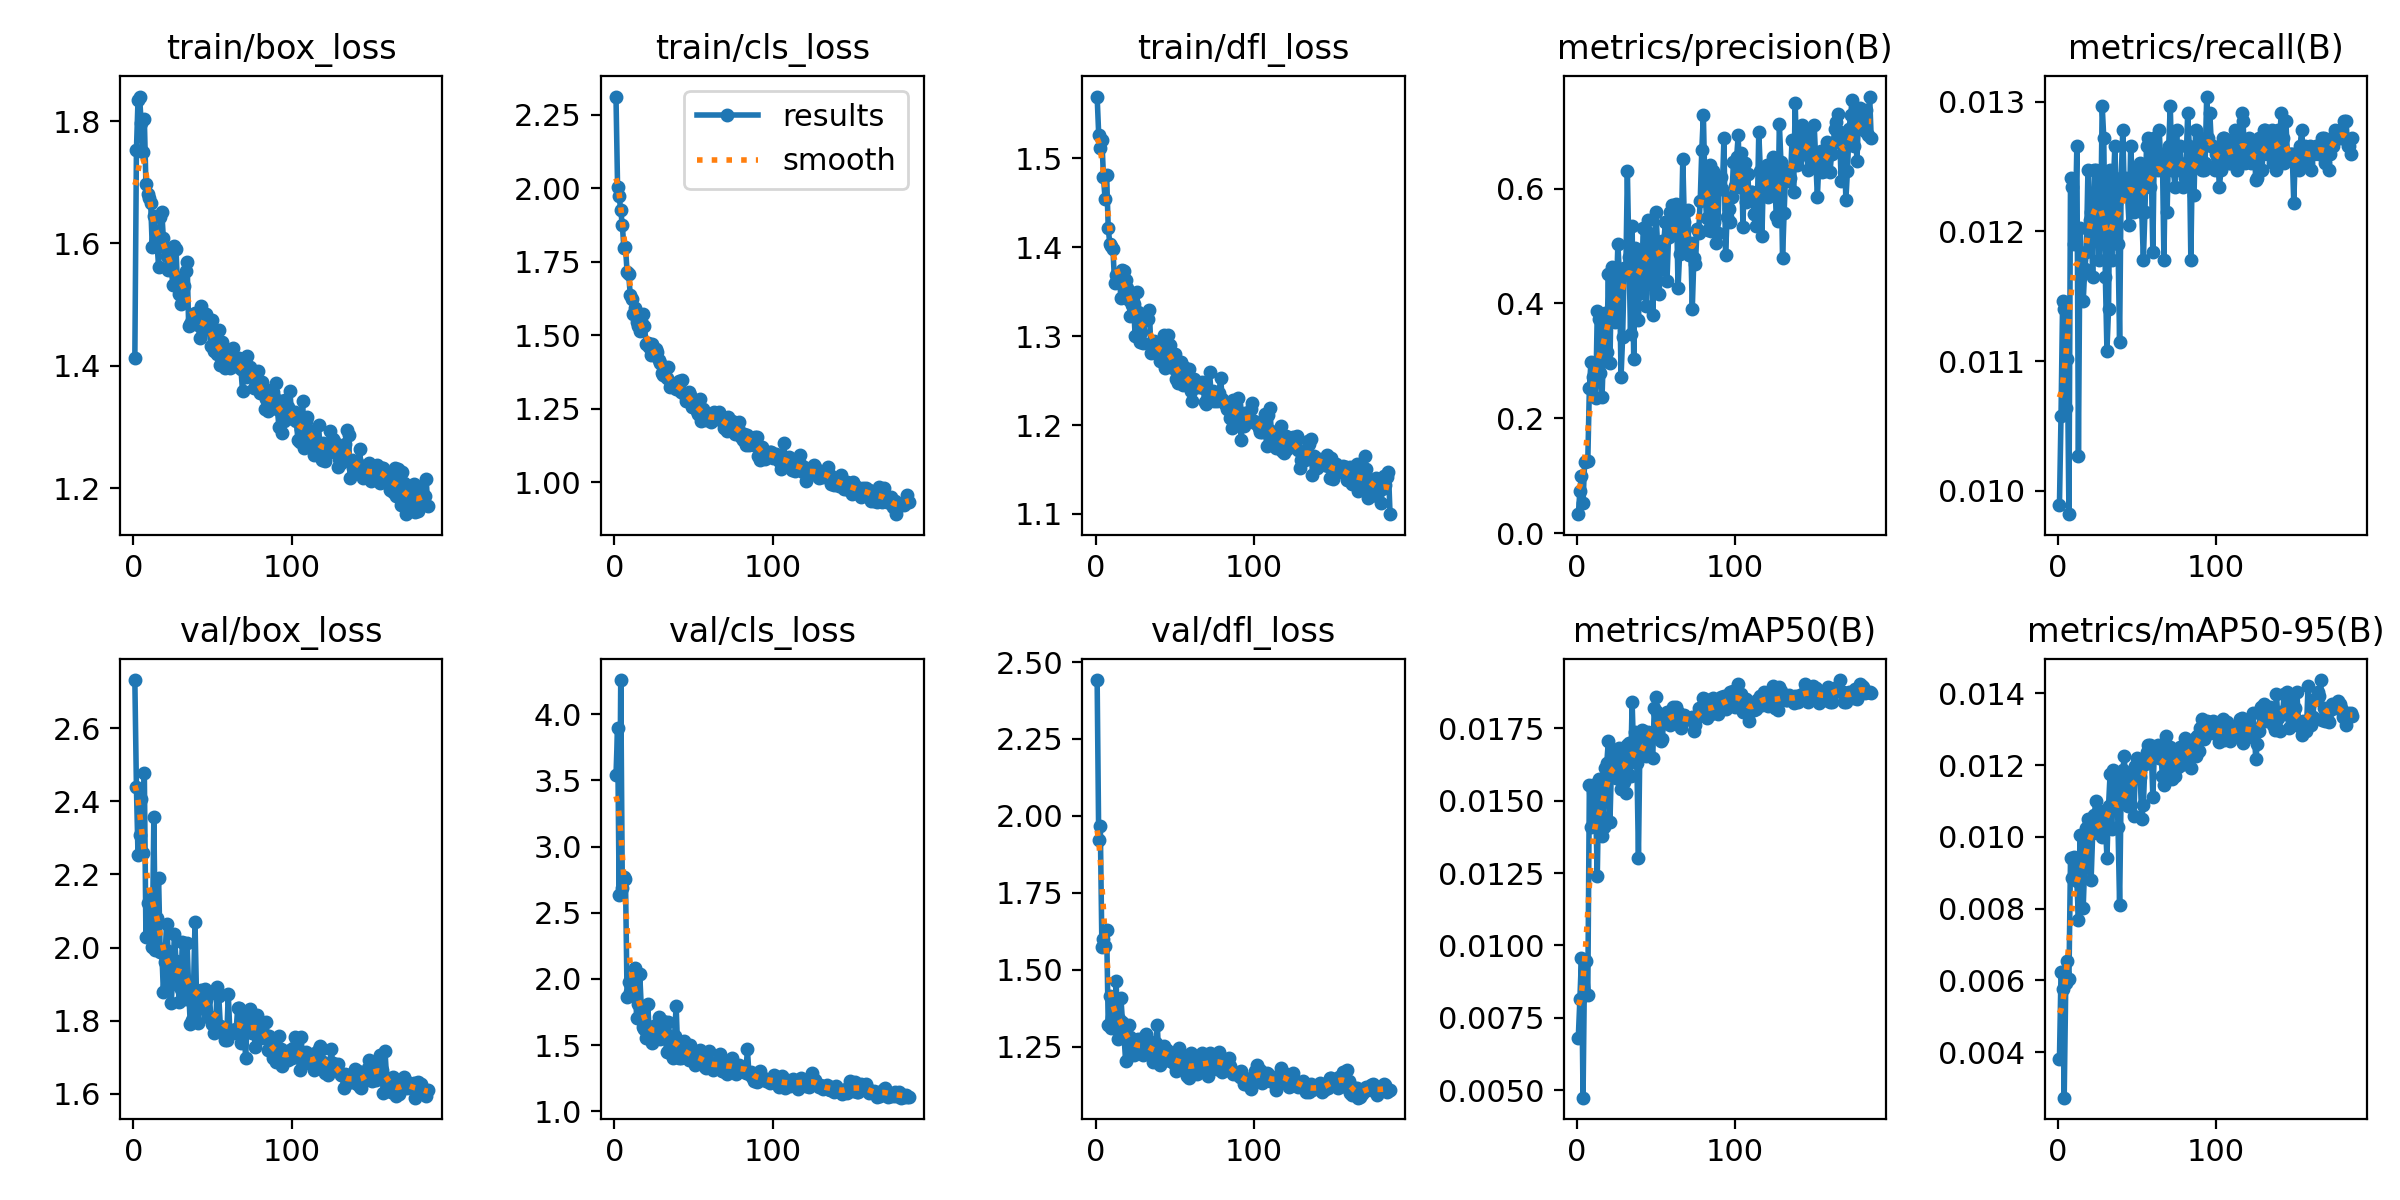

The table this chart was drawn from, first rows:
epoch, time, train/box_loss, train/cls_loss, train/dfl_loss, metrics/precision(B), metrics/recall(B), metrics/mAP50(B), metrics/mAP50-95(B), val/box_loss, val/cls_loss, val/dfl_loss, lr/pg0, lr/pg1, lr/pg2
1, 11.42, 1.414, 2.311, 1.569, 0.03308, 0.00989, 0.00681, 0.0038, 2.732, 3.539, 2.442, 0.06799, 0.0006533, 0.0006533
2, 20.8, 1.752, 2.003, 1.526, 0.0726, 0.01058, 0.00814, 0.00623, 2.438, 3.892, 1.922, 0.03531, 0.001314, 0.001314
3, 29.61, 1.834, 1.973, 1.512, 0.09875, 0.01146, 0.00957, 0.00575, 2.252, 2.634, 1.968, 0.002635, 0.001969, 0.001969
4, 38.33, 1.84, 1.924, 1.52, 0.05248, 0.0114, 0.00474, 0.00273, 2.309, 4.258, 1.575, 0.001973, 0.001973, 0.001973
5, 47.36, 1.796, 1.874, 1.479, 0.1242, 0.01064, 0.00949, 0.00593, 2.406, 2.69, 1.601, 0.001964, 0.001964, 0.001964
6, 56.37, 1.749, 1.796, 1.454, 0.1256, 0.01102, 0.00945, 0.00653, 2.259, 2.766, 1.576, 0.001955, 0.001955, 0.001955
7, 65.37, 1.803, 1.799, 1.481, 0.1253, 0.00982, 0.00829, 0.00604, 2.478, 2.752, 1.628, 0.001946, 0.001946, 0.001946
8, 74.3, 1.697, 1.715, 1.422, 0.2536, 0.01241, 0.01555, 0.00942, 2.029, 1.865, 1.321, 0.001937, 0.001937, 0.001937
9, 83.09, 1.681, 1.708, 1.404, 0.2977, 0.01234, 0.0141, 0.00886, 2.122, 1.977, 1.413, 0.001928, 0.001928, 0.001928
10, 92.01, 1.675, 1.637, 1.401, 0.2715, 0.0119, 0.01553, 0.00943, 2.122, 1.9, 1.31, 0.001919, 0.001919, 0.001919
11, 100.9, 1.667, 1.622, 1.398, 0.2683, 0.01203, 0.01493, 0.00885, 2.134, 1.931, 1.351, 0.00191, 0.00191, 0.00191
12, 110.1, 1.594, 1.57, 1.36, 0.2354, 0.01266, 0.01468, 0.00876, 2.002, 1.913, 1.312, 0.001901, 0.001901, 0.001901
13, 119.3, 1.644, 1.591, 1.369, 0.3874, 0.01027, 0.0124, 0.00768, 2.356, 2.086, 1.465, 0.001892, 0.001892, 0.001892
14, 128.2, 1.6, 1.544, 1.364, 0.3721, 0.01203, 0.01576, 0.01005, 1.995, 1.708, 1.274, 0.001883, 0.001883, 0.001883
15, 137.2, 1.6, 1.53, 1.367, 0.2781, 0.01171, 0.01455, 0.00908, 2.081, 1.814, 1.338, 0.001874, 0.001874, 0.001874
16, 145.9, 1.562, 1.515, 1.343, 0.2372, 0.01146, 0.01378, 0.00803, 2.19, 2.034, 1.409, 0.001865, 0.001865, 0.001865
17, 154.5, 1.644, 1.546, 1.374, 0.3233, 0.01171, 0.01408, 0.00927, 1.989, 1.784, 1.331, 0.001856, 0.001856, 0.001856
18, 163.2, 1.652, 1.571, 1.373, 0.3836, 0.01184, 0.01613, 0.01024, 1.996, 1.636, 1.283, 0.001847, 0.001847, 0.001847
19, 172.1, 1.609, 1.531, 1.363, 0.3147, 0.01247, 0.01631, 0.01049, 1.879, 1.62, 1.202, 0.001838, 0.001838, 0.001838
20, 181, 1.595, 1.47, 1.354, 0.4519, 0.01209, 0.01708, 0.01051, 1.961, 1.551, 1.284, 0.001829, 0.001829, 0.001829
21, 190, 1.579, 1.472, 1.341, 0.296, 0.01215, 0.01428, 0.0088, 2.065, 1.807, 1.319, 0.00182, 0.00182, 0.00182
22, 199, 1.557, 1.461, 1.322, 0.4639, 0.01165, 0.01631, 0.0101, 1.991, 1.615, 1.281, 0.001811, 0.001811, 0.001811
23, 207.9, 1.563, 1.43, 1.335, 0.3962, 0.01247, 0.01673, 0.01061, 1.897, 1.535, 1.229, 0.001802, 0.001802, 0.001802
24, 218.5, 1.56, 1.468, 1.336, 0.3671, 0.01247, 0.0167, 0.01101, 1.849, 1.52, 1.224, 0.001793, 0.001793, 0.001793
25, 227.2, 1.532, 1.431, 1.3, 0.413, 0.01223, 0.01578, 0.01024, 1.927, 1.645, 1.268, 0.001784, 0.001784, 0.001784
26, 236.2, 1.597, 1.452, 1.35, 0.503, 0.01178, 0.0161, 0.01024, 2.037, 1.65, 1.272, 0.001775, 0.001775, 0.001775
27, 245, 1.59, 1.442, 1.327, 0.4504, 0.01203, 0.01682, 0.01019, 1.963, 1.558, 1.276, 0.001766, 0.001766, 0.001766
28, 253.3, 1.528, 1.414, 1.294, 0.2723, 0.01297, 0.0154, 0.00999, 1.925, 1.712, 1.234, 0.001757, 0.001757, 0.001757
29, 261.5, 1.517, 1.406, 1.305, 0.3412, 0.01272, 0.01657, 0.01071, 1.851, 1.548, 1.228, 0.001748, 0.001748, 0.001748
30, 270.4, 1.502, 1.373, 1.292, 0.4624, 0.01165, 0.01564, 0.01041, 1.886, 1.625, 1.223, 0.001739, 0.001739, 0.001739
31, 279.1, 1.545, 1.363, 1.318, 0.4528, 0.01108, 0.01528, 0.00942, 2.016, 1.685, 1.283, 0.00173, 0.00173, 0.00173
32, 287.9, 1.531, 1.388, 1.323, 0.6299, 0.0114, 0.01694, 0.01086, 2.012, 1.595, 1.291, 0.001721, 0.001721, 0.001721
33, 296.5, 1.556, 1.356, 1.319, 0.4816, 0.01247, 0.017, 0.01176, 1.86, 1.447, 1.249, 0.001712, 0.001712, 0.001712
34, 305.4, 1.57, 1.393, 1.33, 0.3464, 0.01178, 0.01587, 0.01021, 2.012, 1.678, 1.269, 0.001703, 0.001703, 0.001703
35, 314.3, 1.465, 1.323, 1.282, 0.5356, 0.01234, 0.01841, 0.01187, 1.887, 1.442, 1.226, 0.001694, 0.001694, 0.001694
36, 323.2, 1.468, 1.336, 1.29, 0.304, 0.01266, 0.01656, 0.0115, 1.789, 1.474, 1.2, 0.001685, 0.001685, 0.001685
37, 332.1, 1.475, 1.334, 1.294, 0.4971, 0.01222, 0.01737, 0.01164, 1.802, 1.399, 1.206, 0.001676, 0.001676, 0.001676
38, 341.1, 1.478, 1.327, 1.289, 0.4824, 0.0119, 0.01631, 0.01027, 1.878, 1.572, 1.262, 0.001667, 0.001667, 0.001667
39, 350.1, 1.486, 1.318, 1.284, 0.372, 0.01115, 0.01302, 0.0081, 2.07, 1.797, 1.32, 0.001658, 0.001658, 0.001658
40, 359.1, 1.473, 1.319, 1.288, 0.4829, 0.01241, 0.01733, 0.01139, 1.855, 1.444, 1.205, 0.001649, 0.001649, 0.001649
41, 367.9, 1.467, 1.342, 1.272, 0.4186, 0.01278, 0.01744, 0.01187, 1.792, 1.406, 1.191, 0.00164, 0.00164, 0.00164
42, 377, 1.446, 1.307, 1.278, 0.5317, 0.01228, 0.0174, 0.01224, 1.834, 1.404, 1.214, 0.001631, 0.001631, 0.001631
43, 385.9, 1.497, 1.348, 1.302, 0.5295, 0.01241, 0.01736, 0.01094, 1.885, 1.418, 1.253, 0.001622, 0.001622, 0.001622
44, 394.9, 1.46, 1.3, 1.265, 0.3948, 0.01228, 0.01656, 0.01086, 1.878, 1.53, 1.241, 0.001613, 0.001613, 0.001613
45, 403.6, 1.468, 1.277, 1.278, 0.5445, 0.01205, 0.01739, 0.01116, 1.886, 1.495, 1.239, 0.001604, 0.001604, 0.001604
46, 412.5, 1.485, 1.285, 1.301, 0.4876, 0.01266, 0.01723, 0.01156, 1.857, 1.41, 1.218, 0.001595, 0.001595, 0.001595
47, 421.4, 1.476, 1.307, 1.29, 0.5215, 0.01241, 0.01723, 0.01178, 1.81, 1.385, 1.202, 0.001586, 0.001586, 0.001586
48, 429.8, 1.46, 1.297, 1.274, 0.3798, 0.01215, 0.01649, 0.01059, 1.873, 1.504, 1.222, 0.001577, 0.001577, 0.001577
49, 438.3, 1.432, 1.256, 1.264, 0.5001, 0.01222, 0.0182, 0.01197, 1.811, 1.4, 1.225, 0.001568, 0.001568, 0.001568
50, 447.4, 1.475, 1.269, 1.28, 0.5586, 0.01222, 0.01858, 0.01219, 1.791, 1.416, 1.19, 0.001559, 0.001559, 0.001559
51, 456.4, 1.424, 1.274, 1.251, 0.5065, 0.01247, 0.01805, 0.01201, 1.765, 1.353, 1.17, 0.00155, 0.00155, 0.00155
52, 465.3, 1.432, 1.241, 1.247, 0.4167, 0.01253, 0.01759, 0.01168, 1.778, 1.395, 1.181, 0.001541, 0.001541, 0.001541
53, 474.3, 1.42, 1.232, 1.251, 0.4605, 0.01215, 0.01708, 0.0105, 1.892, 1.451, 1.245, 0.001532, 0.001532, 0.001532
54, 483.3, 1.459, 1.284, 1.27, 0.5091, 0.01178, 0.01712, 0.0109, 1.868, 1.466, 1.227, 0.001523, 0.001523, 0.001523
55, 492.2, 1.401, 1.209, 1.245, 0.5069, 0.01215, 0.01778, 0.01203, 1.785, 1.386, 1.191, 0.001514, 0.001514, 0.001514
56, 500.8, 1.439, 1.247, 1.265, 0.5419, 0.01266, 0.01791, 0.01236, 1.784, 1.381, 1.195, 0.001505, 0.001505, 0.001505
57, 509.6, 1.423, 1.229, 1.259, 0.4384, 0.01272, 0.01806, 0.01255, 1.766, 1.337, 1.188, 0.001496, 0.001496, 0.001496
58, 518.6, 1.397, 1.213, 1.25, 0.5163, 0.01234, 0.01782, 0.01257, 1.746, 1.328, 1.153, 0.001487, 0.001487, 0.001487
59, 527.5, 1.414, 1.231, 1.263, 0.5585, 0.01247, 0.01763, 0.01241, 1.748, 1.383, 1.148, 0.001478, 0.001478, 0.001478
60, 536.3, 1.417, 1.216, 1.239, 0.5713, 0.01184, 0.01791, 0.0111, 1.873, 1.458, 1.23, 0.001469, 0.001469, 0.001469
... 126 more rows
